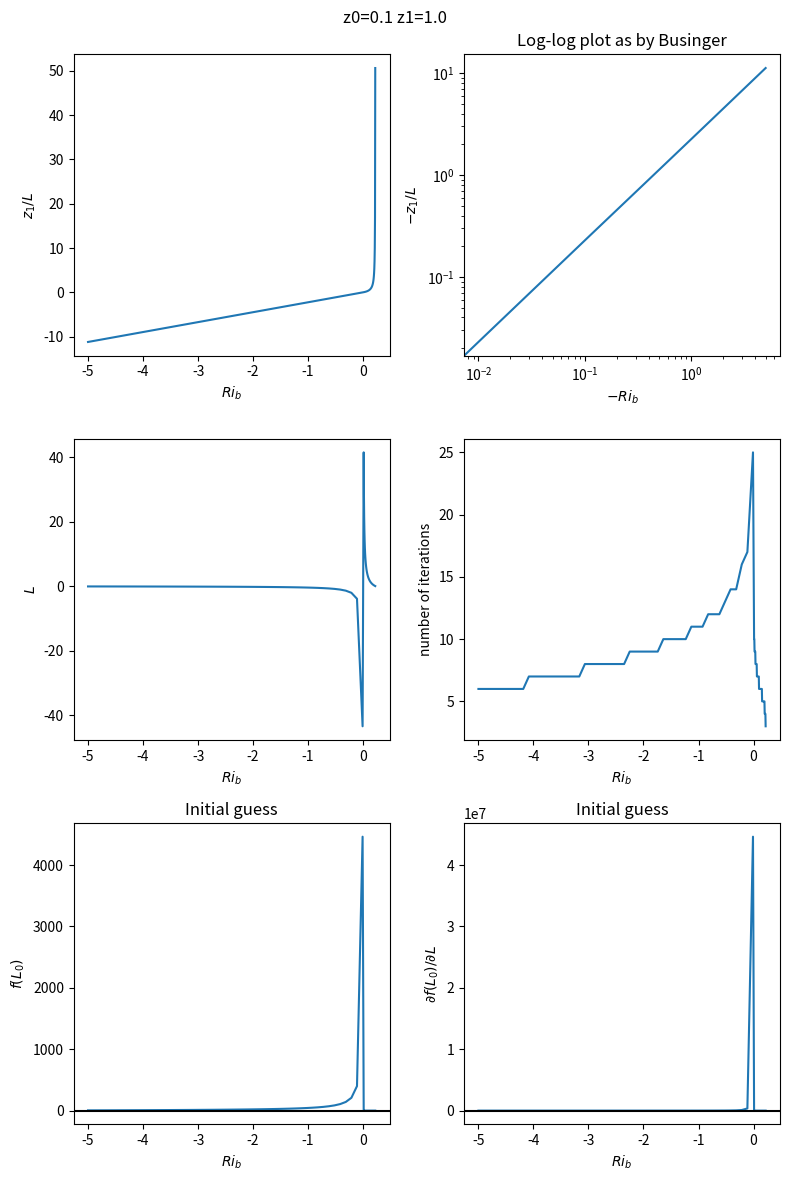
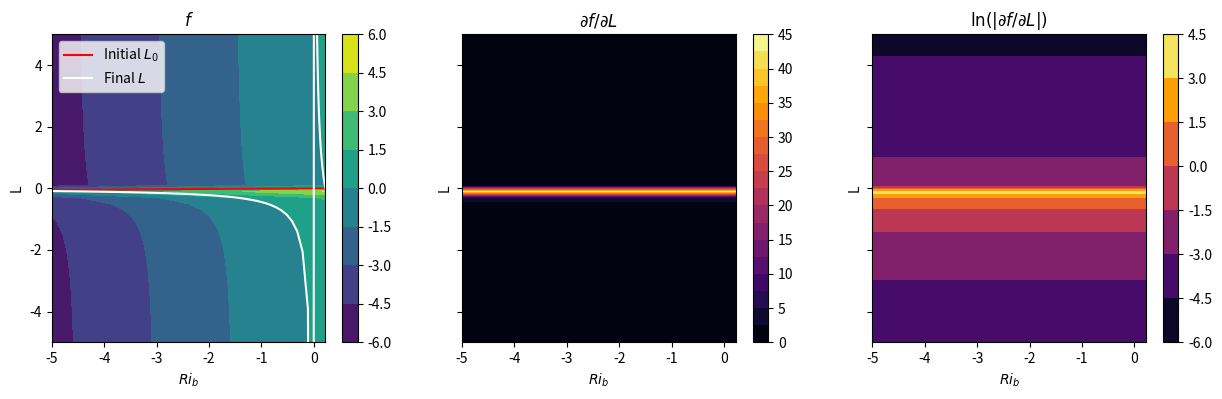

These charts were generated, in order, by the following Python code:
from functools import partial

import numpy as np
from scipy.optimize import newton


def root2_1m16(xi):
    return (1.0 - 16 * xi) ** 0.5


def root4_1m16(xi):
    return (1.0 - 16 * xi) ** 0.25


def psi_m_stable(xi):
    return -5 * xi


def eval_func_at(z0, z1, L, func):
    r"""Evaluate a integrated stability function :math:`\psi` at a
    elevation :math:`z_1` with roughness :math:`z_0` and
    Obukhov length :math:`L`.
    """
    return np.log(z1 / z0) - func(z1 / L) + func(z0 / L)


PsiM_stable_at = partial(eval_func_at, func=psi_m_stable)
# Because psi_h_stable is identical to psi_m_stable
PsiH_stable_at = PsiM_stable_at


def psi_m_unstable(xi):
    """See ``psi_m_unstable_param`` in the notebook."""
    xi4 = root4_1m16(xi)
    return (
        np.log((1 / 8) * (xi4 + 1) ** 2 * (xi4 ** 2 + 1))
        - 2 * np.arctan(xi4)
        + (1 / 2) * np.pi
    )


def psi_h_unstable(xi):
    """See ``psi_h_unstable_param`` in the notebook."""
    xi2 = root2_1m16(xi)
    return np.log((1 / 4) * (xi2 + 1) ** 2)


PsiM_unstable_at = partial(eval_func_at, func=psi_m_unstable)
PsiH_unstable_at = partial(eval_func_at, func=psi_h_unstable)


@np.vectorize
def richardson(L, z0, z1):
    if L >= 0:
        PsiM_at = PsiM_stable_at
        PsiH_at = PsiH_stable_at
    else:
        PsiM_at = PsiM_unstable_at
        PsiH_at = PsiH_unstable_at

    # For Dirichlet conditions
    return (z1 / L) * (PsiH_at(z0, z1, L) / PsiM_at(z0, z1, L) ** 2)


def f_richardson(L, z0, z1, Ri_b):
    return Ri_b - richardson(L, z0, z1)


def df_richardson_dL(L, z0, z1, Ri_b):
    """Numerical first derivative by Central difference."""
    dL = 1e-4 * L
    f_plus = f_richardson(L + dL, z0, z1, Ri_b)
    f_minus = f_richardson(L - dL, z0, z1, Ri_b)
    return (f_plus - f_minus) / (2 * dL)


def initial_guess_L(z0, Ri_b):
    """This seems like a good guess."""
    return Ri_b * z0 / 10


@np.vectorize
def solve_obukhov_len_secant(z0, z1, Ri_b, L0):
    """Solve for Obukhov length using Secant method.

    Parameters
    ----------
    z0: Roughness length
    z1: BC Evaluation height
    Ri_b: Target bulk Richardson number
    L0: Initial guess

    """
    try:
        # NOTE: No fprime parameter provided
        root, result = newton(
            f_richardson, L0, args=(z0, z1, Ri_b), maxiter=1000, full_output=True
        )
    except RuntimeError:
        print(f"{Ri_b=}, {L0=}")
        raise
    return root, result.iterations


@np.vectorize
def solve_obukhov_len_central(z0, z1, Ri_b, L0):
    """Solve for Obukhov length using Newton Raphson + 2nd order Finite difference
    for the derivative

    Parameters
    ----------
    z0: Roughness length
    z1: BC Evaluation height
    Ri_b: Target bulk Richardson number
    L0: Initial guess

    """
    try:
        root, result = newton(
            f_richardson,
            L0,
            args=(z0, z1, Ri_b),
            maxiter=1000,
            full_output=True,
            fprime=df_richardson_dL,
        )
    except RuntimeError:
        print(f"{Ri_b=}, {L0=}")
        raise
    return root, result.iterations


# # The computation
#
# The iterations fail if:
# - $Ri_b$ is very small, $L \to \infty$, i.e. neutral conditions.
# - $Ri_b > 0.221$ or in other words, $L \to 0$.
# - $z_1 = z_0$
# - $z_1 >> z_0$
# - The error in the initial guess of $L$ is at 100%.

# +
# If we need to start from scratch, uncomment:
#  try:
#      del Ls
#  except NameError:
#      pass

if __name__ == "__main__":
    import matplotlib.pyplot as plt
    import numpy as np

    Ri_small = 1e-2
    Ri_bs = np.concatenate((np.linspace(-5, -Ri_small), np.linspace(Ri_small, 0.22)))

    z0 = 0.1
    z1 = 10 * z0

    try:
        Ls
    except NameError:
        print("First run. No previously computed values for L exist yet")
        L0 = initial_guess_L(z0, Ri_bs)
    else:
        rel_err = 90
        print(f"Reusing the existing values for L, with a {rel_err}% relative error.")
        L0 = Ls * (1 + rel_err / 100)  # noqa

    # Ls, iters = solve_obukhov_len_secant(z0, z1, Ri_bs, L0)
    Ls, iters = solve_obukhov_len_central(z0, z1, Ri_bs, L0)

    fig, axes = plt.subplots(nrows=3, ncols=2, figsize=(8, 12))
    ax00, ax01, ax1, ax2, ax30, ax31 = axes.ravel()

    ax00.plot(Ri_bs, z1 / Ls)
    ax00.set(ylabel=("$z_1/L$"), xlabel=(r"$Ri_b$"))
    ax01.loglog(-Ri_bs, -z1 / Ls)
    ax01.set(
        ylabel=("$-z_1/L$"), xlabel=(r"$-Ri_b$"), title="Log-log plot as by Businger"
    )

    ax1.plot(Ri_bs, Ls)
    ax1.set(ylabel=("$L$"), xlabel=(r"$Ri_b$"))

    ax2.plot(Ri_bs, iters)
    ax2.set(ylabel="number of iterations", xlabel=(r"$Ri_b$"))

    if L0 is not None:
        ax30.plot(Ri_bs, f_richardson(L0, z0, z1, Ri_bs))
        ax30.axhline(0, color="black")
        ax30.set(ylabel=("$f(L_0)$"), xlabel=(r"$Ri_b$"))

        ax31.plot(Ri_bs, df_richardson_dL(L0, z0, z1, Ri_bs))
        ax31.axhline(0, color="black")
        ax31.set(ylabel=(r"$\partial f(L_0) / \partial L$"), xlabel=(r"$Ri_b$"))

    for ax in ax30, ax31:
        ax.set_title("Initial guess")

    fig.suptitle(f"{z0=} {z1=}")
    fig.tight_layout()
    plt.show()
# -

# Ensure the sign of L is correct

np.all(np.sign(Ri_bs) == np.sign(Ls))

# +
L_thresh = 5

RI_B, L = np.meshgrid(Ri_bs, np.linspace(-L_thresh, L_thresh))
F = f_richardson(L, z0, z1, RI_B)
DF_DL = df_richardson_dL(L, z0, z1, RI_B)

fig, axes = plt.subplots(ncols=3, sharey=True, figsize=(15, 4))
ax0, ax1, ax2 = axes.ravel()
fig.colorbar(ax0.contourf(RI_B, L, F), ax=ax0)
fig.colorbar(ax1.contourf(RI_B, L, DF_DL, levels=20, cmap="inferno"), ax=ax1)
fig.colorbar(ax2.contourf(RI_B, L, np.log(abs(DF_DL)), cmap="inferno"), ax=ax2)

ax0.plot(Ri_bs, L0, color="red", label="Initial $L_0$")
ax0.plot(Ri_bs, Ls, color="white", label="Final $L$")
ax0.set_ylim(-L_thresh, L_thresh)
ax0.legend()

for ax, title in zip(
    axes, ("$f$", r"$\partial f/ \partial L$", r"$\ln(|\partial f / \partial L|)$")
):
    ax.set(ylabel="L", xlabel="$Ri_b$", title=title)
# -
